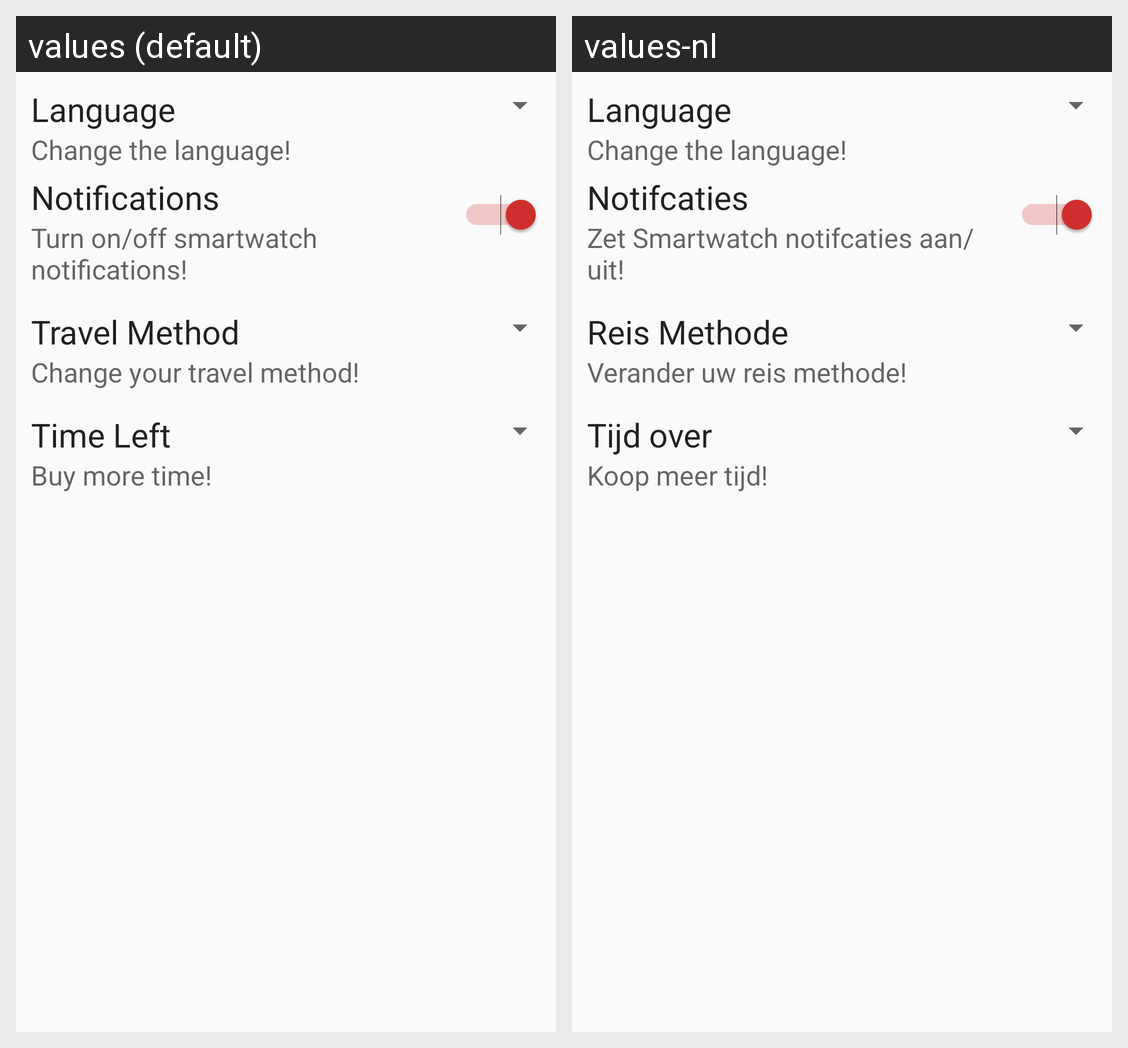

Strings drawn on this Android screen and how each of the app's shown locales translates them:
Android screen res/layout/fragment_settings.xml rendered under 2 locales, left to right: values (default), values-nl. Device: Nexus 5 (rendered at 1080×1920; each locale shown at half size, 540×960, under a caption strip naming it); theme AppTheme.
Strings drawn on this screen, with the default value and each locale's value (text and hints the layout hard-codes, and strings that could not be matched under every locale, appear in the picture but are not listed):

settings_language
  values: Language
  values-nl: Language  [not translated; the default value is used]

settings_language_hint
  values: Change the language!
  values-nl: Change the language!  [not translated; the default value is used]

settings_notifications
  values: Notifications
  values-nl: Notifcaties

settings_notifications_hint
  values: Turn on/off smartwatch notifications!
  values-nl: Zet Smartwatch notifcaties aan/uit!

settings_travel
  values: Travel Method
  values-nl: Reis Methode

settings_travel_hint
  values: Change your travel method!
  values-nl: Verander uw reis methode!

settings_time
  values: Time Left
  values-nl: Tijd over

settings_time_hint
  values: Buy more time!
  values-nl: Koop meer tijd!
